Run: headless pygame with SDL's dummy video driver; simulated clock (each Clock.tick advances the game by its frame time, no real sleeping); random seed 0; keys injected as events and as key.get_pressed() state; no mouse input.
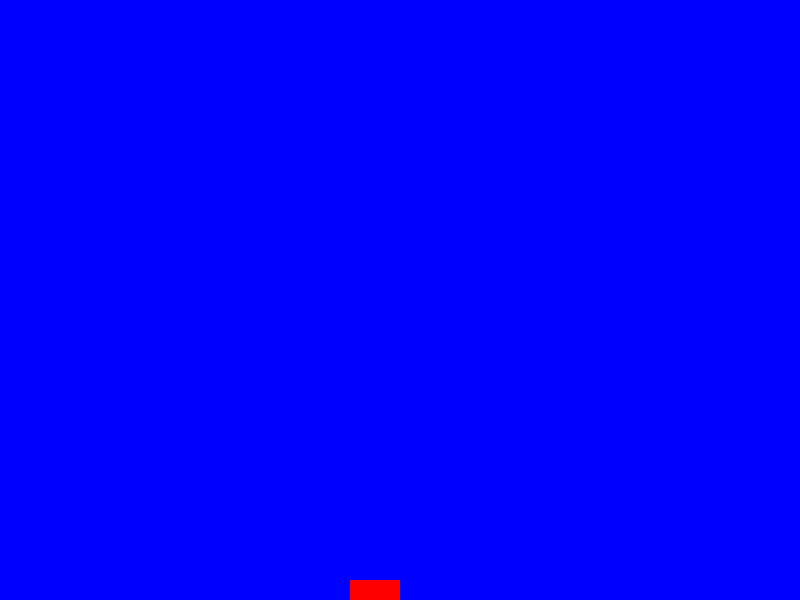
Frame 1 of 4 · flips 1–60 · no input
Frame 2 of 4 · flips 61–180 · tapped SPACE, RETURN · held RIGHT (→), D · screen unchanged from frame 1, image omitted
Frame 3 of 4 · flips 181–300 · held DOWN (↓), S · screen unchanged from frame 2, image omitted
Frame 4 of 4 · flips 301–420 · held LEFT (←), A, UP (↑), W · screen unchanged from frame 3, image omitted

The pygame program that drew these frames:

import pygame
import sys 
import random


pygame.init()

cerna_barva = (0, 0, 0)
bila_barva = (255, 255, 255)
cervena_barva = (255, 0, 0)
modra_barva = (0, 0, 255)
zelena_barva = (0, 255, 0)


             
    

okno = pygame.display.set_mode((800, 600))
pygame.display.set_caption("minihra")


done = False
clock = pygame.time.Clock()

while not done:
    
    clock.tick(60)

    for event in pygame.event.get():  
        if event.type == pygame.QUIT: 
            done = True  

    
    okno.fill(modra_barva)

   
    

    pygame.draw.rect(okno, (cervena_barva), [350, 580, 50, 20])

   
   

    
    pygame.display.flip()


pygame.quit()
